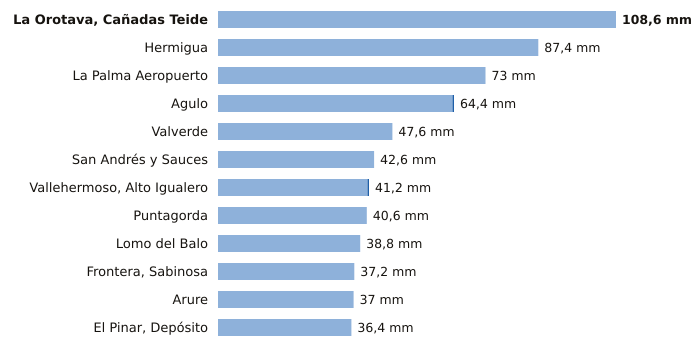

Source data for this figure (header and first rows):
estacion, provincia, indicativo, mm_6_dias_anteriores, mm_hoy, mm_7_dias, horas_de_hoy
La Orotava, Cañadas Teide, Santa Cruz de Tenerife, C406G, 108.6, 0.0, 108.6, 22
Hermigua, Santa Cruz de Tenerife, C328W, 87.4, 0.0, 87.4, 23
La Palma Aeropuerto, Santa Cruz de Tenerife, C139E, 73.0, 0.0, 73.0, 22
Agulo, Santa Cruz de Tenerife, C317B, 64.0, 0.4, 64.4, 23
Valverde, Santa Cruz de Tenerife, C928I, 47.6, 0.0, 47.6, 22
San Andrés y Sauces, Santa Cruz de Tenerife, C148F, 42.6, 0.0, 42.6, 22
Vallehermoso, Alto Igualero, Santa Cruz de Tenerife, C314Z, 40.8, 0.4, 41.2, 23
Puntagorda, Santa Cruz de Tenerife, C117A, 40.6, 0.0, 40.6, 23
Lomo del Balo, Santa Cruz de Tenerife, C419L, 38.8, 0.0, 38.8, 22
Frontera, Sabinosa, Santa Cruz de Tenerife, C939T, 37.2, 0.0, 37.2, 19
Arure, Santa Cruz de Tenerife, C316I, 37.0, 0.0, 37.0, 20
El Pinar, Depósito, Santa Cruz de Tenerife, C916Q, 36.4, 0.0, 36.4, 22
